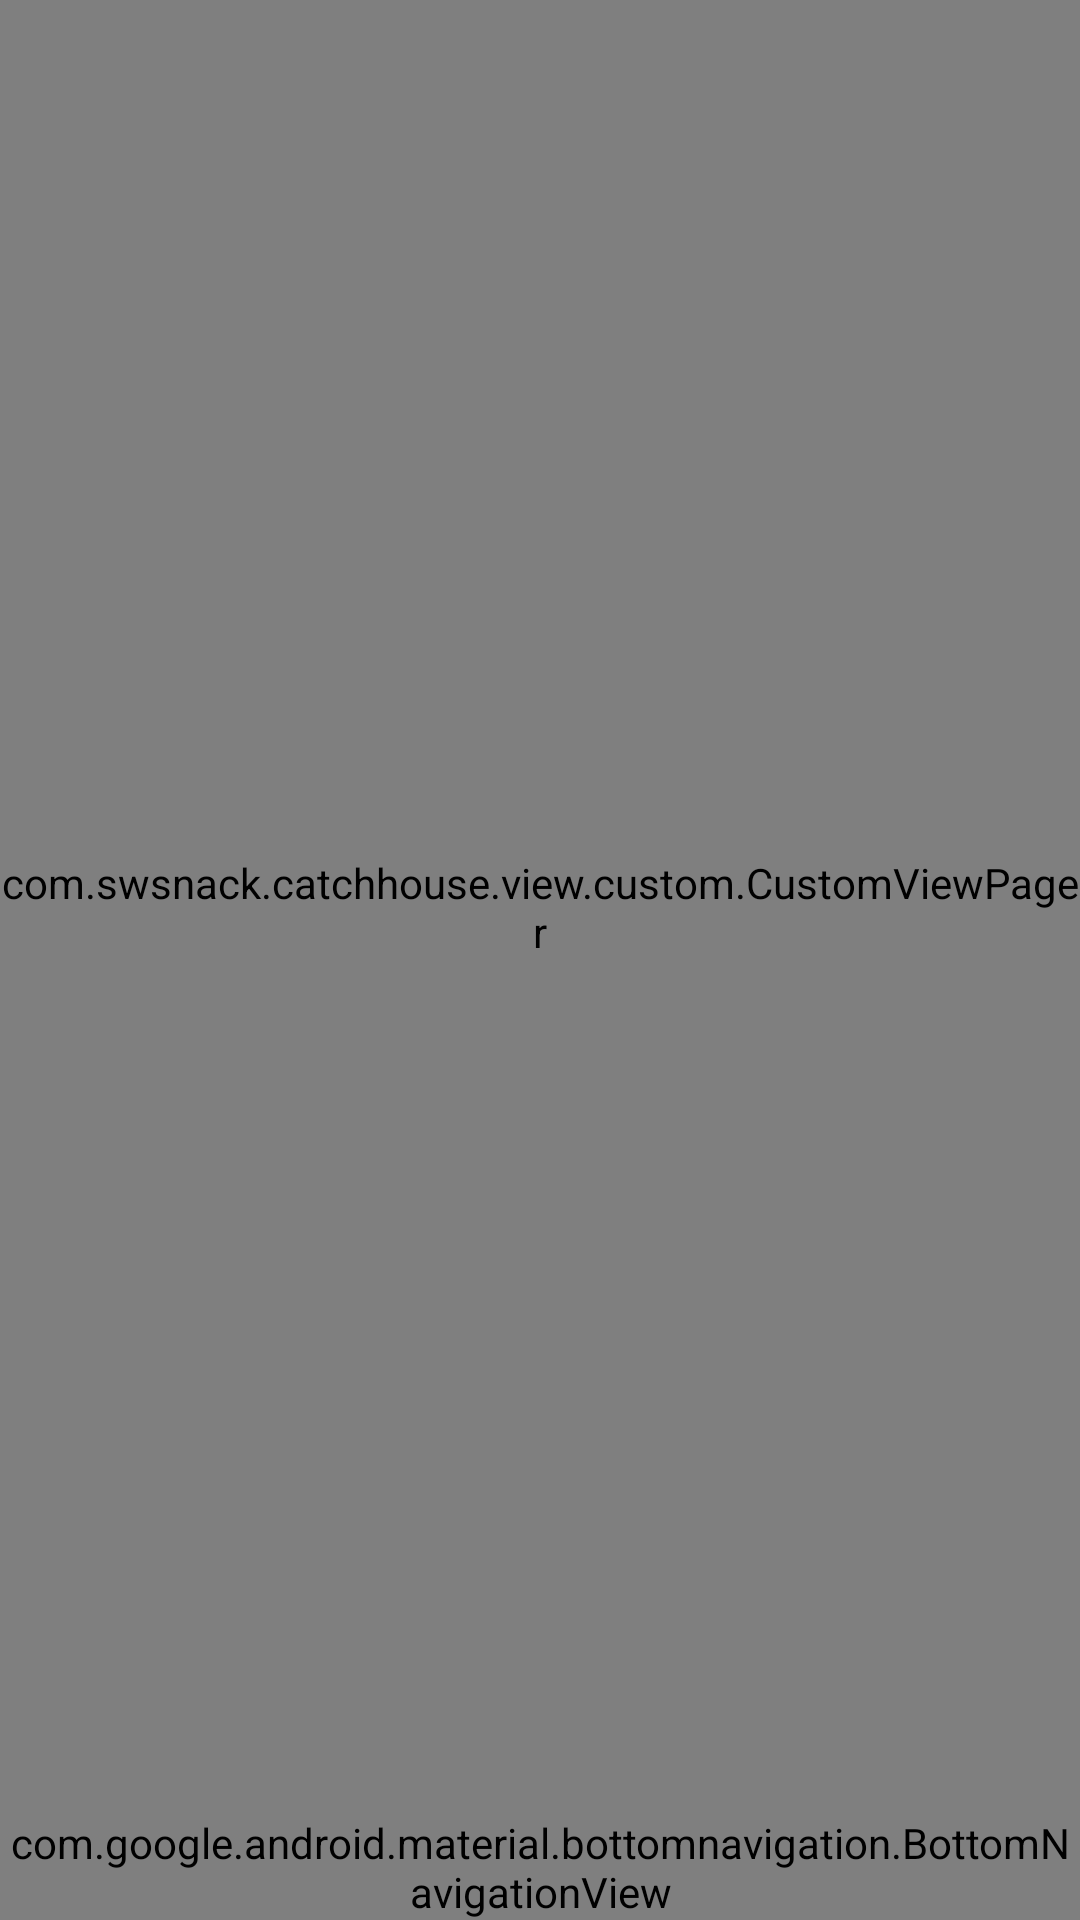

The Android layout XML behind this screen, and the referenced resources:
<!-- AndroidManifest.xml: application theme noActionBarStyle -->
<!-- res/layout/activity_bottom_nav.xml -->
<?xml version="1.0" encoding="utf-8"?>
<layout xmlns:android="http://schemas.android.com/apk/res/android"
    xmlns:app="http://schemas.android.com/apk/res-auto">

    <data>

    </data>

    <androidx.constraintlayout.widget.ConstraintLayout
        android:layout_width="match_parent"
        android:layout_height="match_parent"
        android:background="@android:color/transparent">

        <androidx.appcompat.widget.Toolbar
            android:id="@+id/tb_main"
            style="@style/tb"
            android:layout_width="match_parent"
            android:layout_height="?attr/actionBarSize"
            android:background="@android:color/white" />

        <com.swsnack.catchhouse.view.custom.CustomViewPager
            android:id="@+id/vp_bottom_nav"
            android:layout_width="0dp"
            android:layout_height="0dp"
            android:fitsSystemWindows="true"
            app:layout_constraintBottom_toTopOf="@+id/bottom_nav"
            app:layout_constraintEnd_toEndOf="parent"
            app:layout_constraintStart_toStartOf="parent"
            app:layout_constraintTop_toTopOf="parent" />

        <com.google.android.material.bottomnavigation.BottomNavigationView
            android:id="@+id/bottom_nav"
            android:layout_width="match_parent"
            android:layout_height="wrap_content"
            android:background="@android:color/white"
            app:itemIconTint="@color/colorBottomNavDefault"
            app:itemTextColor="@color/colorPrimary"
            app:labelVisibilityMode="unlabeled"
            app:layout_behavior="tech.thdev.app.view.BottomNavigationBehavior"
            app:layout_constraintBottom_toBottomOf="parent"
            app:layout_constraintEnd_toEndOf="parent"
            app:layout_constraintStart_toStartOf="parent"
            app:menu="@menu/bottom_nav_item_menu" />

        <ProgressBar
            android:id="@+id/pg_bottom_nav"
            android:layout_width="wrap_content"
            android:layout_height="wrap_content"
            android:visibility="gone"
            app:layout_constraintBottom_toBottomOf="parent"
            app:layout_constraintEnd_toEndOf="parent"
            app:layout_constraintStart_toStartOf="parent"
            app:layout_constraintTop_toTopOf="parent" />

    </androidx.constraintlayout.widget.ConstraintLayout>


</layout>
<!-- resources referenced by this layout -->
<resources>
  <color name="colorBottomNavDefault">#8c8c8c</color>
  <color name="colorPrimary">#e3784e</color>
  <style name="tb" parent="ThemeOverlay.MaterialComponents.Toolbar.Surface">
          <item name="android:titleTextColor">@color/colorOnSecondary</item>
      </style>
  <style name="noActionBarStyle" parent="Theme.MaterialComponents.Light.NoActionBar">
          <item name="colorPrimary">@color/colorPrimary</item>
          <item name="android:windowLightStatusBar" tools:targetApi="23">true</item>
          <item name="android:statusBarColor">@android:color/white</item>
          <item name="colorPrimaryDark">@color/colorDefaultGray</item>
          <item name="colorAccent">@color/colorPrimary</item>
          <item name="colorOnSecondary">@color/colorOnSecondary</item>
          <item name="windowNoTitle">true</item>
          <item name="windowActionBar">false</item>
      </style>
  <color name="colorOnSecondary">#7199c6</color>
  <color name="colorDefaultGray">#e7e7e7</color>
</resources>
